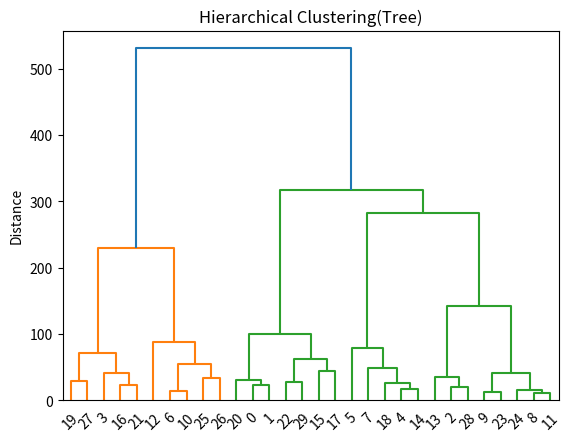

The matplotlib source for this figure:
import numpy as np
from scipy.cluster.hierarchy import dendrogram, linkage
from scipy.spatial.distance import pdist
import matplotlib.pyplot as plt
import random

xlist = []
for _ in range(30):
    # random の方法もいくつかあるんだね。
    # random.seed(25) とかで seed を固定化することもできる。
    xlist.append([random.randrange(200), random.randint(20, 300)])
x = np.array(xlist)
z = linkage(x, 'ward')
#z = linkage(x, 'single')
dendrogram(z)

plt.title('Hierarchical Clustering(Tree)')
plt.ylabel('Distance')
plt.show()

# Original
# x = np.array([[1, 2], [2, 1], [3, 4], [4, 3]])
# z = linkage(x, 'single')
# dendrogram(z, labels=['a', 'b', 'c', 'd'])

# plt.title('Hierarchical Clustering(Tree)')
# plt.ylabel('Distance')
# plt.show()
